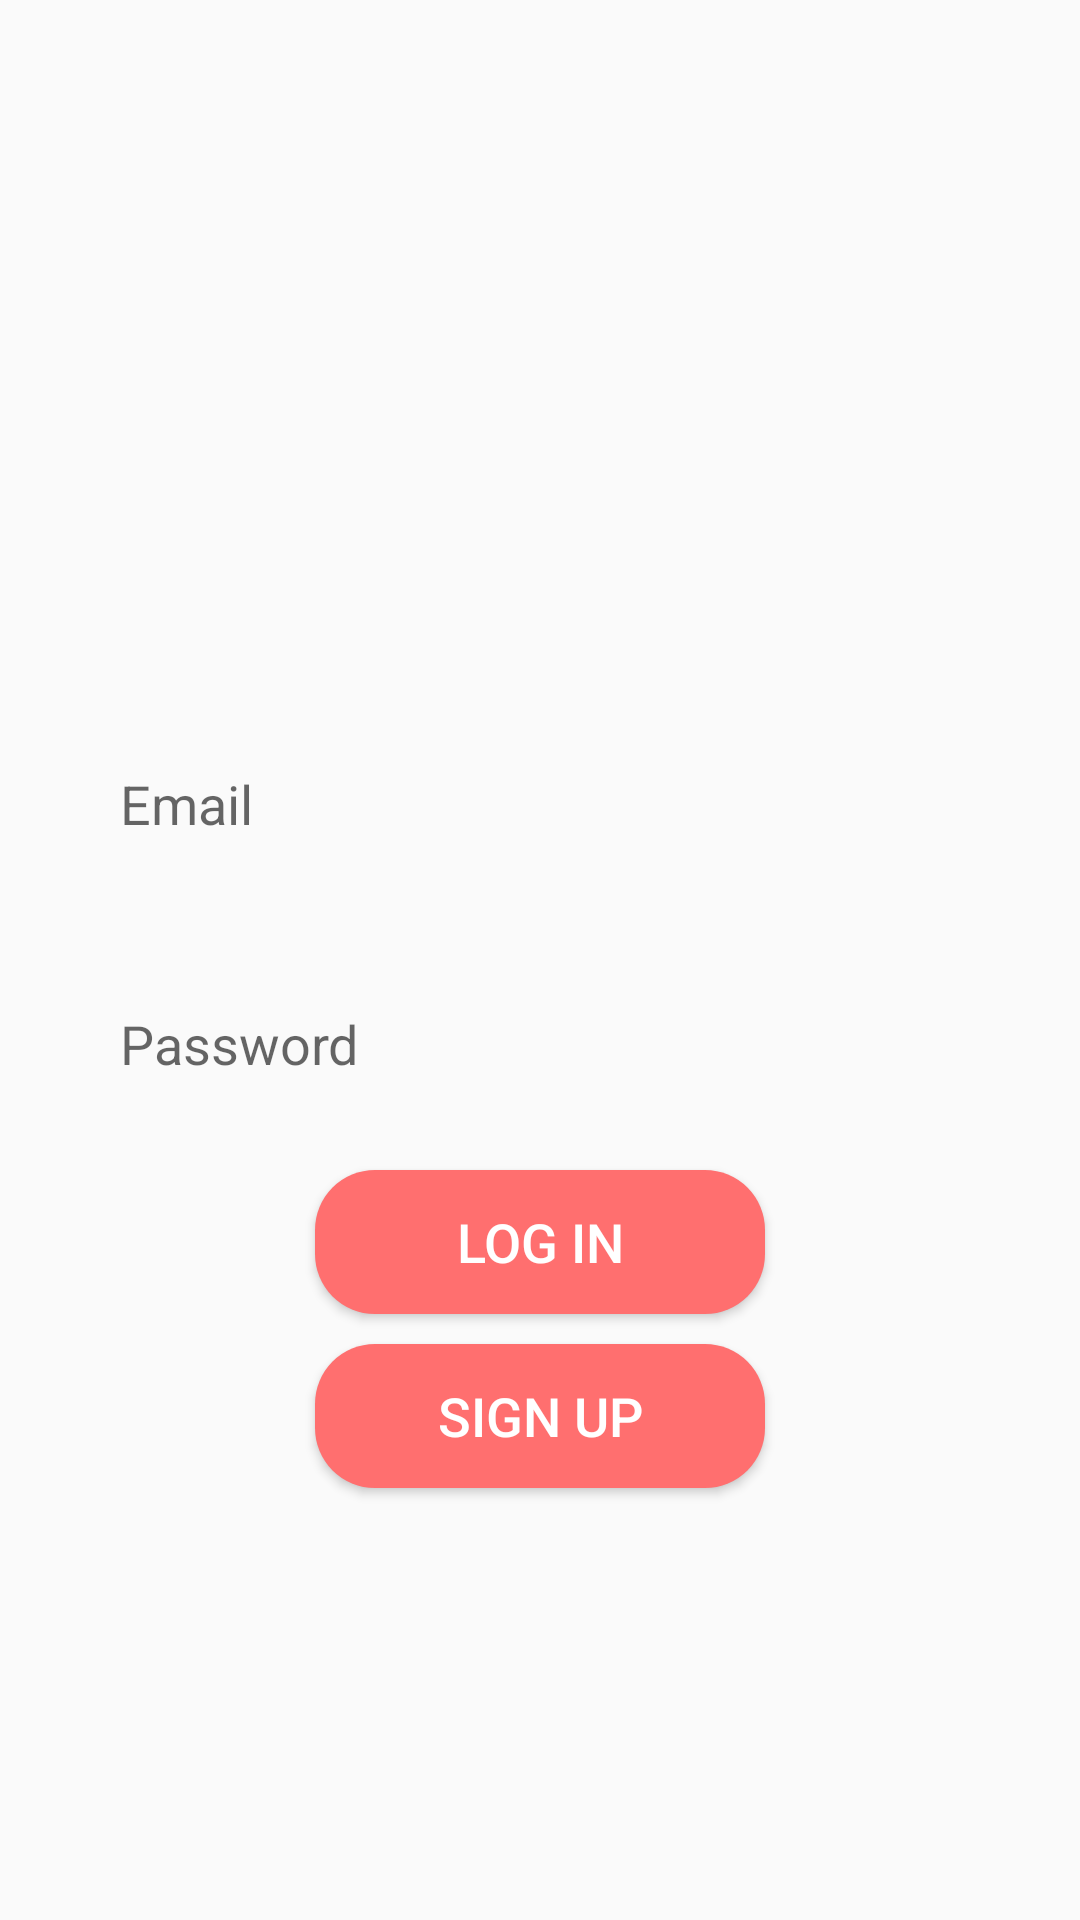

Write the Android layout XML for this screen, with the resource values it uses.
<!-- AndroidManifest.xml: application theme Theme.Chat_demo_app -->
<!-- res/layout/activity_login2.xml -->
<?xml version="1.0" encoding="utf-8"?>
<RelativeLayout xmlns:android="http://schemas.android.com/apk/res/android"
    xmlns:app="http://schemas.android.com/apk/res-auto"
    xmlns:tools="http://schemas.android.com/tools"
    android:layout_width="match_parent"
    android:layout_height="match_parent"
    tools:context=".Login">

    <ImageView
        android:id="@+id/app_logo"
        android:layout_width="150dp"
        android:layout_height="150dp"
        android:src="@drawable/logo"
        android:layout_centerHorizontal="true"
        android:layout_marginTop="70dp"
        />

    <EditText
        android:id="@+id/edit_email"
        android:layout_width="match_parent"
        android:layout_height="60dp"
        android:layout_below="@id/app_logo"
        android:layout_marginLeft="20dp"
        android:layout_marginTop="20dp"
        android:padding="20dp"
        android:layout_marginRight="20dp"
        android:background="@drawable/background"
        android:hint="Email" />

    <EditText
        android:id="@+id/edit_password"
        android:layout_width="match_parent"
        android:layout_height="60dp"
        android:layout_below="@id/edit_email"
        android:layout_marginLeft="20dp"
        android:layout_marginTop="20dp"
        android:padding="20dp"
        android:layout_marginRight="20dp"
        android:background="@drawable/background"
        android:hint="Password" />

    <Button
        android:id="@+id/button_login"
        android:layout_width="150dp"
        android:layout_height="wrap_content"
        android:layout_below="@id/edit_password"
        android:layout_centerHorizontal="true"
        android:layout_marginTop="10dp"
        android:radius="20dp"
        android:textColor="@color/white"
        android:textSize="18sp"
        android:background="@drawable/button_background"
        android:text="Log in" />
    <Button
        android:id="@+id/button_signup"
        android:layout_width="150dp"
        android:layout_height="wrap_content"
        android:layout_below="@id/button_login"
        android:layout_centerHorizontal="true"
        android:layout_marginTop="10dp"
        android:radius="20dp"
        android:textColor="@color/white"
        android:textSize="18sp"
        android:background="@drawable/button_background"
        android:text="Sign up" />

</RelativeLayout>
<!-- resources referenced by this layout -->
<resources>
  <color name="white">#FFFFFFFF</color>
  <!-- drawable button_background (drawable) -->
  <?xml version="1.0" encoding="utf-8"?>
  <shape xmlns:android="http://schemas.android.com/apk/res/android">
      <corners android:radius="20dp"/>
      <solid android:color="@color/purple" android:width="3dp"/>
  </shape>
  <style name="Theme.Chat_demo_app" parent="Theme.AppCompat.Light">
          
          <item name="colorPrimary">@color/purple_500</item>
          <item name="colorPrimaryVariant">@color/purple_700</item>
          <item name="colorOnPrimary">@color/white</item>
          
          <item name="colorSecondary">@color/teal_200</item>
          <item name="colorSecondaryVariant">@color/teal_700</item>
          <item name="colorOnSecondary">@color/black</item>
          
          <item name="android:statusBarColor" tools:targetApi="l">?attr/colorPrimaryVariant</item>
          
      </style>
  <color name="purple">#FF6F6F</color>
  <color name="purple_500">#FF6200EE</color>
  <color name="purple_700">#FF3700B3</color>
  <color name="teal_200">#FF03DAC5</color>
  <color name="teal_700">#FF018786</color>
  <color name="black">#FF000000</color>
</resources>
